Image classification data set "Waste-Classification-System-Using-Transfer-Learning" (samikshyadhamala/Waste-Classification-System-Using-Transfer-Learning on GitHub). Class labels (5): metal, none, organic, paper, plastic.

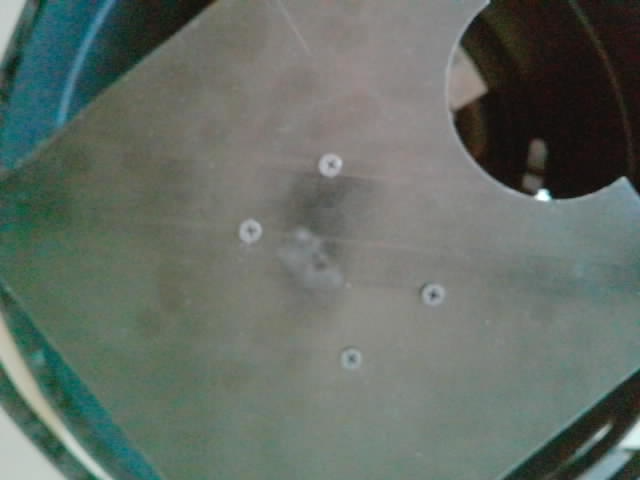
Label: none

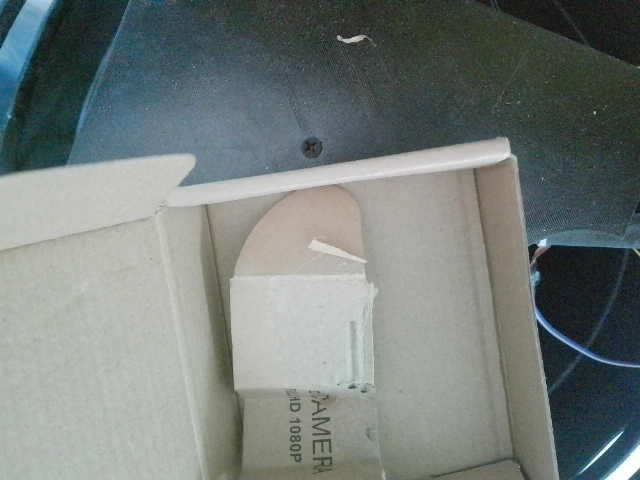
Label: paper

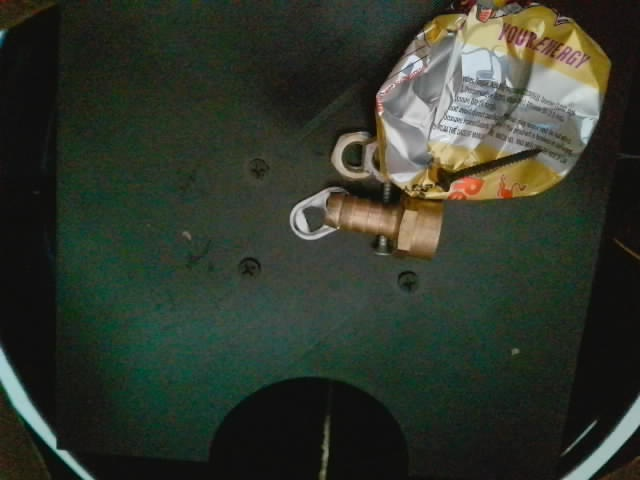
Label: metal

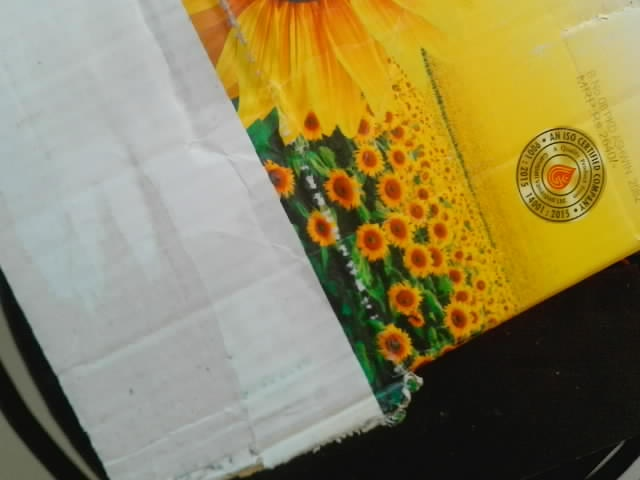
Label: paper

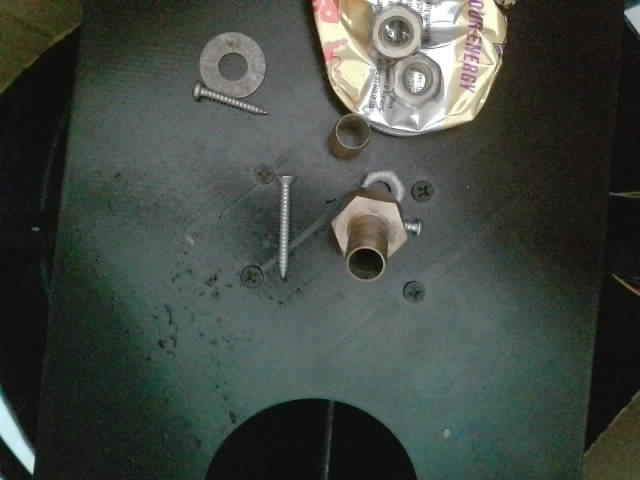
Label: metal

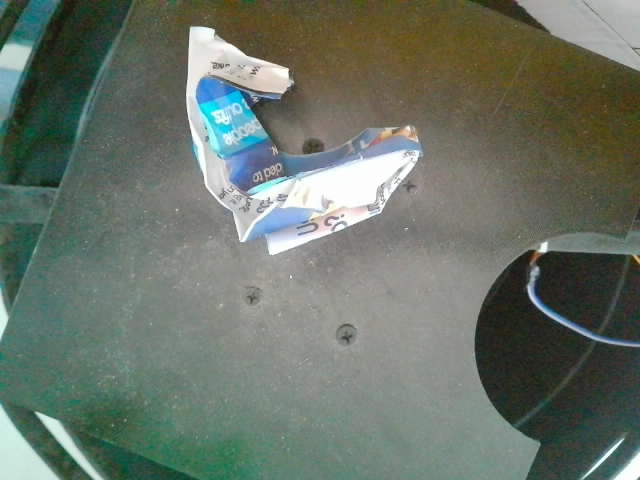
Label: paper
